Photos from the image-classification dataset "Augmentation" in the GitHub repository Priyanah/Cervical-Cancer-Using-Machine-Learning. Its 7 classes are: carcinoma in situ, light dysplastic, moderate dysplastic, normal columnar, normal intermediate, normal superficial, severe dysplastic.

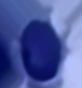
Label: severe dysplastic

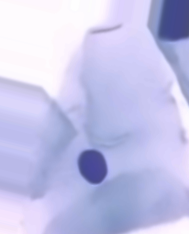
Label: normal superficial

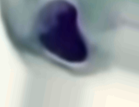
Label: light dysplastic

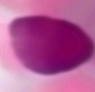
Label: carcinoma in situ

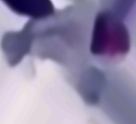
Label: normal columnar

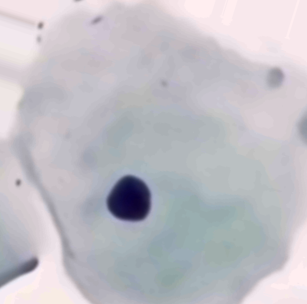
Label: normal intermediate
